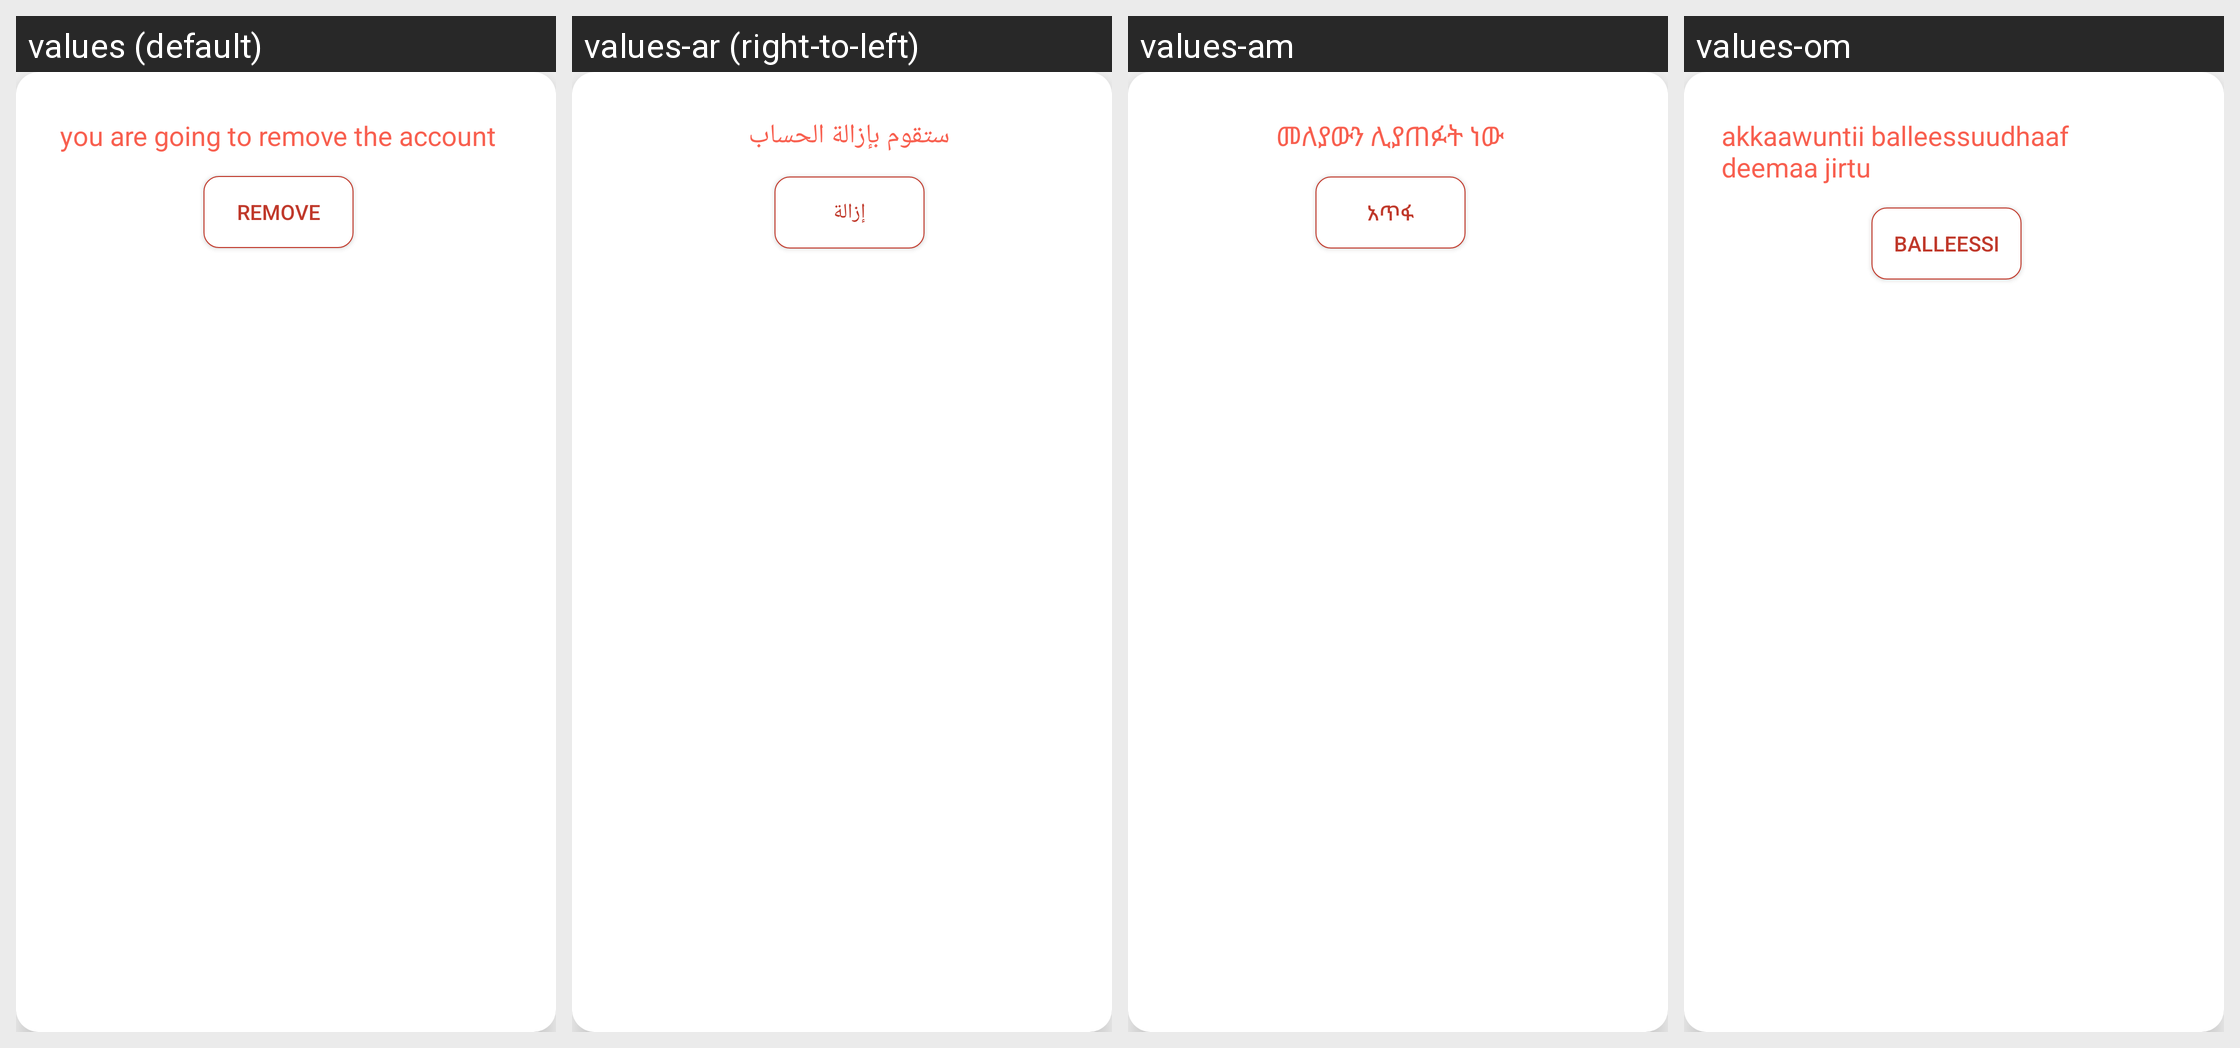

This grid shows one Android layout under several languages. Give, for every string resource on the screen, its name, the default text and each shown locale's text.
Android screen res/layout/user_option.xml rendered under 4 locales, left to right: values (default), values-ar (right-to-left), values-am, values-om. Device: Nexus 5 (rendered at 1080×1920; each locale shown at half size, 540×960, under a caption strip naming it); theme AppTheme.
Other locales in the repository, not shown: values-en.
Strings drawn on this screen, with the default value and each locale's value (text and hints the layout hard-codes, and strings that could not be matched under every locale, appear in the picture but are not listed):

you_are_going_to_remove_the_account
  values: you are going to remove the account
  values-ar: ستقوم بإزالة الحساب
  values-am: መለያውን ሊያጠፉት ነው
  values-om: akkaawuntii balleessuudhaaf deemaa jirtu

remove
  values: remove
  values-ar: إزالة
  values-am: አጥፋ
  values-om: balleessi
